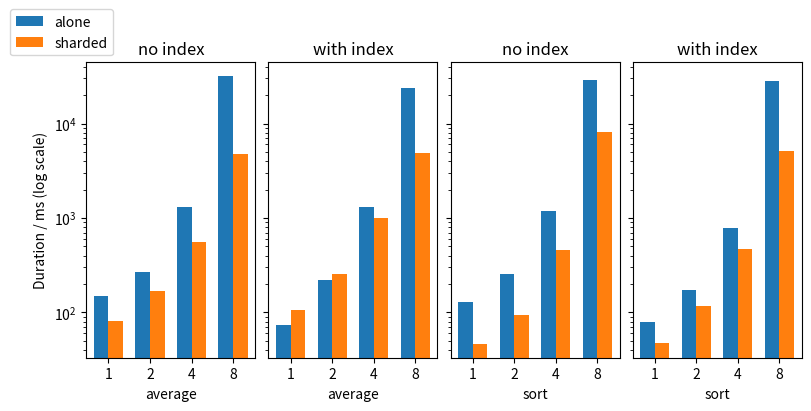

Write Python code to recreate this figure. (Note: this script raises an exception after producing the figure.)
import matplotlib.pyplot as plt
import numpy as np

shard_avg_no_index =[81, 167, 561, 4764]
shard_avg_with_index = [106, 255, 989, 4895]

shard_group_no_index = [46, 94, 462, 8096]
shard_group_with_index =[48, 118, 468, 5131]

alone_avg_no_index = [149, 265, 1316, 32020]#[38, 93, 445, 22521]
alone_avg_with_index = [74, 218, 1293, 23623]#[41, 90, 461, 29055]

alone_group_no_index = [128, 253, 1186, 28897]#[82, 168, 898, 31421]
alone_group_with_index = [80, 174, 788, 28114]#[81, 177, 908, 31730]

w = 0.35
x = np.arange(4)
xl=x-w/2
xr=x+w/2

fig, axs = plt.subplots(1,4, constrained_layout=True, sharey=True, figsize=(8,4))

axs[0].bar(xl, alone_avg_no_index, width=w, label="alone")
axs[0].bar(xr, shard_avg_no_index, width=w, label="sharded")

axs[1].bar(xl, alone_avg_with_index, width=w, label="alone")
axs[1].bar(xr, shard_avg_with_index, width=w, label="sharded")

axs[2].bar(xl, alone_group_no_index, width=w, label="alone")
axs[2].bar(xr, shard_group_no_index, width=w, label="sharded")

axs[3].bar(xl, alone_group_with_index, width=w, label="alone")
axs[3].bar(xr, shard_group_with_index, width=w, label="sharded")

# for bar in list(a) + list(b):
#     height = bar.get_height()
#     axs[0].text(
#         bar.get_x() + bar.get_width() / 2,
#         height,
#         f"{height:.0f}",
#         ha="center", va="bottom", fontsize=8
#     )
#
# for bar in list(c) + list(d):
#     height = bar.get_height()
#     axs[1].text(
#         bar.get_x() + bar.get_width() / 2,
#         height,
#         f"{height:.0f}",
#         ha="center", va="bottom", fontsize=8
#     )

axs[0].set_xticks(x, [1,2,4,8])
axs[1].set_xticks(x, [1,2,4,8])
axs[2].set_xticks(x, [1,2,4,8])
axs[3].set_xticks(x, [1,2,4,8])

axs[0].set_xlabel("average")
axs[1].set_xlabel("average")
axs[2].set_xlabel("sort")
axs[3].set_xlabel("sort")

axs[0].set_title("no index")
axs[1].set_title("with index")
axs[2].set_title("no index")
axs[3].set_title("with index")

axs[0].set_ylabel("Duration / ms (log scale)")
axs[0].set_yscale("log")

axs[0].legend(loc="lower right", bbox_to_anchor=(0.2,1))

fig.savefig("./mongo_figs/arr_analytic.pdf", bbox_inches="tight")
